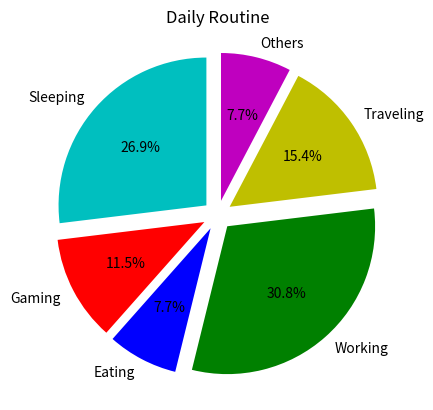

Source code (Python):
import matplotlib.pyplot as plt
hour=[7,3,2,8,4,2]
activites=['Sleeping','Gaming','Eating','Working','Traveling','Others']
c=['c','r','b','g','y','m']
plt.pie(hour,labels=activites,colors=c,startangle=90,explode=(0.1,0.1,0.1,0.1,0.1,0.1),autopct='%1.1f%%')
plt.title('Daily Routine')
plt.show()
